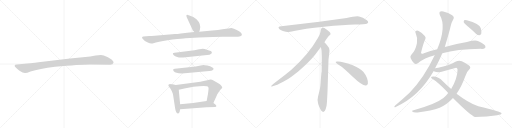
t = 0.00 s
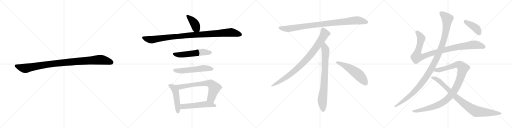
t = 2.98 s
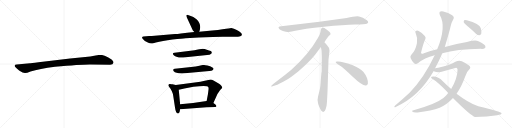
t = 5.96 s
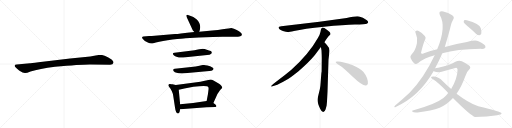
t = 8.94 s
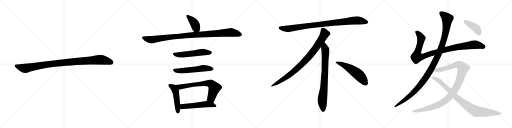
t = 11.91 s
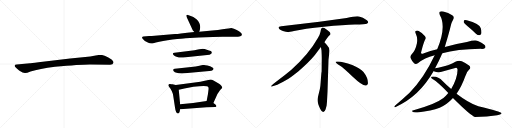
t = 14.89 s

The animated SVG that drew these frames (rendered in a browser with its animation timeline set to each time). Animation: 17 CSS @keyframes rules; one cycle of 14.89 s.

<svg version="1.1" viewBox="0 0 4096 1024" xmlns="http://www.w3.org/2000/svg">
  <g stroke="lightgray" stroke-dasharray="1,1" stroke-width="1" transform="scale(4, 4)">
    <line x1="0" y1="0" x2="256" y2="256"></line>
    <line x1="256" y1="0" x2="0" y2="256"></line>
    <line x1="128" y1="0" x2="128" y2="256"></line>
    <line x1="0" y1="128" x2="256" y2="128"></line>
    <line x1="256" y1="0" x2="512" y2="256"></line>
    <line x1="512" y1="0" x2="256" y2="256"></line>
    <line x1="384" y1="0" x2="384" y2="256"></line>
    <line x1="256" y1="128" x2="512" y2="128"></line>
    <line x1="512" y1="0" x2="768" y2="256"></line>
    <line x1="768" y1="0" x2="512" y2="256"></line>
    <line x1="640" y1="0" x2="640" y2="256"></line>
    <line x1="512" y1="128" x2="768" y2="128"></line>
    <line x1="768" y1="0" x2="1024" y2="256"></line>
    <line x1="1024" y1="0" x2="768" y2="256"></line>
    <line x1="896" y1="0" x2="896" y2="256"></line>
    <line x1="768" y1="128" x2="1024" y2="128"></line>
  </g>
<g transform="scale(1, -1) translate(0, -850)">
   <style type="text/css">
    @keyframes keyframes0 {
      from {
       stroke: black;
       stroke-dashoffset: 1030;
       stroke-width: 128;
       }
       77% {
       animation-timing-function: step-end;
       stroke: black;
       stroke-dashoffset: 0;
       stroke-width: 128;
       }
       to {
       stroke: black;
       stroke-width: 1024;
       }
       }
       #make-me-a-hanzi-animation-0 {
         animation: keyframes0 1.088216s both;
         animation-delay: 0.000000s;
         animation-timing-function: linear;
       }
    @keyframes keyframes1 {
      from {
       stroke: black;
       stroke-dashoffset: 404;
       stroke-width: 128;
       }
       57% {
       animation-timing-function: step-end;
       stroke: black;
       stroke-dashoffset: 0;
       stroke-width: 128;
       }
       to {
       stroke: black;
       stroke-width: 1024;
       }
       }
       #make-me-a-hanzi-animation-1 {
         animation: keyframes1 0.578776s both;
         animation-delay: 1.088216s;
         animation-timing-function: linear;
       }
    @keyframes keyframes2 {
      from {
       stroke: black;
       stroke-dashoffset: 1038;
       stroke-width: 128;
       }
       77% {
       animation-timing-function: step-end;
       stroke: black;
       stroke-dashoffset: 0;
       stroke-width: 128;
       }
       to {
       stroke: black;
       stroke-width: 1024;
       }
       }
       #make-me-a-hanzi-animation-2 {
         animation: keyframes2 1.094727s both;
         animation-delay: 1.666992s;
         animation-timing-function: linear;
       }
    @keyframes keyframes3 {
      from {
       stroke: black;
       stroke-dashoffset: 551;
       stroke-width: 128;
       }
       64% {
       animation-timing-function: step-end;
       stroke: black;
       stroke-dashoffset: 0;
       stroke-width: 128;
       }
       to {
       stroke: black;
       stroke-width: 1024;
       }
       }
       #make-me-a-hanzi-animation-3 {
         animation: keyframes3 0.698405s both;
         animation-delay: 2.761719s;
         animation-timing-function: linear;
       }
    @keyframes keyframes4 {
      from {
       stroke: black;
       stroke-dashoffset: 561;
       stroke-width: 128;
       }
       65% {
       animation-timing-function: step-end;
       stroke: black;
       stroke-dashoffset: 0;
       stroke-width: 128;
       }
       to {
       stroke: black;
       stroke-width: 1024;
       }
       }
       #make-me-a-hanzi-animation-4 {
         animation: keyframes4 0.706543s both;
         animation-delay: 3.460124s;
         animation-timing-function: linear;
       }
    @keyframes keyframes5 {
      from {
       stroke: black;
       stroke-dashoffset: 493;
       stroke-width: 128;
       }
       62% {
       animation-timing-function: step-end;
       stroke: black;
       stroke-dashoffset: 0;
       stroke-width: 128;
       }
       to {
       stroke: black;
       stroke-width: 1024;
       }
       }
       #make-me-a-hanzi-animation-5 {
         animation: keyframes5 0.651204s both;
         animation-delay: 4.166667s;
         animation-timing-function: linear;
       }
    @keyframes keyframes6 {
      from {
       stroke: black;
       stroke-dashoffset: 696;
       stroke-width: 128;
       }
       69% {
       animation-timing-function: step-end;
       stroke: black;
       stroke-dashoffset: 0;
       stroke-width: 128;
       }
       to {
       stroke: black;
       stroke-width: 1024;
       }
       }
       #make-me-a-hanzi-animation-6 {
         animation: keyframes6 0.816406s both;
         animation-delay: 4.817871s;
         animation-timing-function: linear;
       }
    @keyframes keyframes7 {
      from {
       stroke: black;
       stroke-dashoffset: 537;
       stroke-width: 128;
       }
       64% {
       animation-timing-function: step-end;
       stroke: black;
       stroke-dashoffset: 0;
       stroke-width: 128;
       }
       to {
       stroke: black;
       stroke-width: 1024;
       }
       }
       #make-me-a-hanzi-animation-7 {
         animation: keyframes7 0.687012s both;
         animation-delay: 5.634277s;
         animation-timing-function: linear;
       }
    @keyframes keyframes8 {
      from {
       stroke: black;
       stroke-dashoffset: 952;
       stroke-width: 128;
       }
       76% {
       animation-timing-function: step-end;
       stroke: black;
       stroke-dashoffset: 0;
       stroke-width: 128;
       }
       to {
       stroke: black;
       stroke-width: 1024;
       }
       }
       #make-me-a-hanzi-animation-8 {
         animation: keyframes8 1.024740s both;
         animation-delay: 6.321289s;
         animation-timing-function: linear;
       }
    @keyframes keyframes9 {
      from {
       stroke: black;
       stroke-dashoffset: 897;
       stroke-width: 128;
       }
       74% {
       animation-timing-function: step-end;
       stroke: black;
       stroke-dashoffset: 0;
       stroke-width: 128;
       }
       to {
       stroke: black;
       stroke-width: 1024;
       }
       }
       #make-me-a-hanzi-animation-9 {
         animation: keyframes9 0.979980s both;
         animation-delay: 7.346029s;
         animation-timing-function: linear;
       }
    @keyframes keyframes10 {
      from {
       stroke: black;
       stroke-dashoffset: 792;
       stroke-width: 128;
       }
       72% {
       animation-timing-function: step-end;
       stroke: black;
       stroke-dashoffset: 0;
       stroke-width: 128;
       }
       to {
       stroke: black;
       stroke-width: 1024;
       }
       }
       #make-me-a-hanzi-animation-10 {
         animation: keyframes10 0.894531s both;
         animation-delay: 8.326009s;
         animation-timing-function: linear;
       }
    @keyframes keyframes11 {
      from {
       stroke: black;
       stroke-dashoffset: 548;
       stroke-width: 128;
       }
       64% {
       animation-timing-function: step-end;
       stroke: black;
       stroke-dashoffset: 0;
       stroke-width: 128;
       }
       to {
       stroke: black;
       stroke-width: 1024;
       }
       }
       #make-me-a-hanzi-animation-11 {
         animation: keyframes11 0.695964s both;
         animation-delay: 9.220540s;
         animation-timing-function: linear;
       }
    @keyframes keyframes12 {
      from {
       stroke: black;
       stroke-dashoffset: 1018;
       stroke-width: 128;
       }
       77% {
       animation-timing-function: step-end;
       stroke: black;
       stroke-dashoffset: 0;
       stroke-width: 128;
       }
       to {
       stroke: black;
       stroke-width: 1024;
       }
       }
       #make-me-a-hanzi-animation-12 {
         animation: keyframes12 1.078451s both;
         animation-delay: 9.916504s;
         animation-timing-function: linear;
       }
    @keyframes keyframes13 {
      from {
       stroke: black;
       stroke-dashoffset: 1170;
       stroke-width: 128;
       }
       79% {
       animation-timing-function: step-end;
       stroke: black;
       stroke-dashoffset: 0;
       stroke-width: 128;
       }
       to {
       stroke: black;
       stroke-width: 1024;
       }
       }
       #make-me-a-hanzi-animation-13 {
         animation: keyframes13 1.202148s both;
         animation-delay: 10.994955s;
         animation-timing-function: linear;
       }
    @keyframes keyframes14 {
      from {
       stroke: black;
       stroke-dashoffset: 1077;
       stroke-width: 128;
       }
       78% {
       animation-timing-function: step-end;
       stroke: black;
       stroke-dashoffset: 0;
       stroke-width: 128;
       }
       to {
       stroke: black;
       stroke-width: 1024;
       }
       }
       #make-me-a-hanzi-animation-14 {
         animation: keyframes14 1.126465s both;
         animation-delay: 12.197103s;
         animation-timing-function: linear;
       }
    @keyframes keyframes15 {
      from {
       stroke: black;
       stroke-dashoffset: 906;
       stroke-width: 128;
       }
       75% {
       animation-timing-function: step-end;
       stroke: black;
       stroke-dashoffset: 0;
       stroke-width: 128;
       }
       to {
       stroke: black;
       stroke-width: 1024;
       }
       }
       #make-me-a-hanzi-animation-15 {
         animation: keyframes15 0.987305s both;
         animation-delay: 13.323568s;
         animation-timing-function: linear;
       }
    @keyframes keyframes16 {
      from {
       stroke: black;
       stroke-dashoffset: 408;
       stroke-width: 128;
       }
       57% {
       animation-timing-function: step-end;
       stroke: black;
       stroke-dashoffset: 0;
       stroke-width: 128;
       }
       to {
       stroke: black;
       stroke-width: 1024;
       }
       }
       #make-me-a-hanzi-animation-16 {
         animation: keyframes16 0.582031s both;
         animation-delay: 14.310873s;
         animation-timing-function: linear;
       }
</style>
<path d="M 719.0 335.0 L 881.0 332.0 Q 904.0 332.0 908.0 349.0 Q 908.0 354.0 907.0 356.0 Q 900.0 373.0 863.0 392.0 Q 826.0 411.0 807.0 411.0 Q 787.0 411.0 765.0 406.0 Q 743.0 401.0 722.0 399.0 L 561.0 382.0 L 308.0 353.0 Q 244.0 345.0 240.0 344.0 L 133.0 335.0 Q 119.0 334.0 118.0 328.0 Q 116.0 321.0 122.0 314.0 Q 127.0 307.0 153.0 286.0 Q 186.0 265.0 201.0 266.0 Q 215.0 266.0 244.0 278.0 Q 314.0 302.0 440.0 317.0 Q 639.0 335.0 719.0 335.0 Z" fill="lightgray"></path> 
<path d="M 1594.0 596.5 L 1599.0 611.5 Q 1611.0 658.5 1572.0 695.5 Q 1544.0 718.5 1526.0 722.5 L 1509.0 728.5 Q 1497.0 733.5 1493.0 729.5 Q 1488.0 724.5 1494.0 712.5 L 1543.0 606.5 Q 1550.0 599.5 1554.0 593.5 C 1572.0 569.5 1585.0 568.5 1594.0 596.5 Z" fill="lightgray"></path> 
<path d="M 1697.0 606.5 L 1594.0 596.5 L 1554.0 593.5 L 1497.0 588.5 L 1447.0 582.5 Q 1445.0 581.5 1400.0 577.5 L 1214.0 562.5 L 1193.0 562.5 L 1147.0 558.5 Q 1139.0 557.5 1137.0 552.5 Q 1135.0 547.5 1141.0 540.5 Q 1151.0 523.5 1187.0 507.5 Q 1199.0 500.5 1220.0 502.5 L 1247.0 509.5 Q 1297.0 524.5 1380.0 534.5 Q 1463.0 543.5 1484.0 544.5 L 1590.0 550.5 Q 1645.0 554.5 1703.0 554.5 L 1781.0 556.5 L 1871.0 555.5 Q 1911.0 555.5 1922.0 559.5 Q 1933.0 563.5 1935.0 572.5 Q 1937.0 589.5 1894.0 610.5 Q 1870.0 622.5 1851.0 625.5 L 1828.0 622.5 Q 1815.0 622.5 1809.0 620.5 L 1780.0 616.5 Q 1748.0 611.5 1697.0 606.5 Z" fill="lightgray"></path> 
<path d="M 1637.0 458.5 L 1620.0 460.5 Q 1614.0 460.5 1594.0 455.5 Q 1573.0 450.5 1556.0 448.5 L 1396.0 427.5 Q 1375.0 426.5 1388.0 410.5 Q 1394.0 403.5 1406.0 398.5 Q 1443.0 385.5 1466.0 390.5 L 1676.0 412.5 Q 1678.0 412.5 1689.0 419.5 Q 1695.0 424.5 1695.0 427.5 L 1693.0 435.5 Q 1689.0 442.5 1672.0 446.5 L 1637.0 458.5 Z" fill="lightgray"></path> 
<path d="M 1529.0 314.5 L 1399.0 299.5 Q 1377.0 297.5 1390.0 279.5 Q 1409.0 256.5 1500.0 265.5 L 1674.0 282.5 Q 1695.0 284.5 1703.0 290.5 Q 1710.0 296.5 1708.0 301.5 Q 1708.0 305.5 1696.0 312.5 Q 1684.0 319.5 1659.0 325.5 Q 1633.0 330.5 1628.0 330.5 Q 1622.0 330.5 1595.0 324.5 Q 1568.0 318.5 1529.0 314.5 Z" fill="lightgray"></path> 
<path d="M 1370.0 176.5 L 1358.0 178.5 Q 1351.0 175.5 1348.0 172.5 Q 1345.0 168.5 1347.0 167.5 Q 1348.0 160.5 1352.0 156.5 L 1363.0 142.5 L 1375.0 120.5 Q 1383.0 103.5 1386.0 82.5 L 1400.0 -9.5 Q 1406.0 -57.5 1425.0 -57.5 Q 1433.0 -57.5 1437.0 -43.5 L 1441.0 -24.5 L 1441.0 15.5 L 1430.0 132.5 C 1427.0 162.5 1427.0 165.5 1406.0 170.5 L 1380.0 176.5 L 1370.0 176.5 Z" fill="lightgray"></path> 
<path d="M 1707.0 26.5 L 1735.0 87.5 Q 1737.0 95.5 1749.0 112.5 Q 1756.0 124.5 1767.0 135.5 Q 1778.0 145.5 1778.0 148.5 Q 1778.0 151.5 1772.0 161.5 Q 1766.0 171.5 1756.0 178.5 L 1708.0 206.5 Q 1693.0 214.5 1683.0 213.5 L 1667.0 209.5 Q 1624.0 198.5 1603.0 196.5 L 1406.0 170.5 C 1376.0 166.5 1401.0 125.5 1430.0 132.5 L 1475.0 142.5 L 1547.0 155.5 Q 1656.0 168.5 1666.0 154.5 Q 1671.0 146.5 1667.0 124.5 L 1663.0 94.5 L 1653.0 41.5 C 1647.0 12.5 1694.0 -0.5 1707.0 26.5 Z" fill="lightgray"></path> 
<path d="M 1441.0 -24.5 L 1653.0 -7.5 L 1723.0 -5.5 Q 1740.0 -2.5 1721.0 15.5 L 1707.0 26.5 C 1683.0 45.5 1683.0 45.5 1653.0 41.5 L 1544.0 26.5 L 1441.0 15.5 C 1411.0 12.5 1411.0 -26.5 1441.0 -24.5 Z" fill="lightgray"></path> 
<path d="M 2773.0 705.5 L 2555.0 676.5 L 2250.0 639.5 Q 2217.0 636.5 2234.0 618.5 Q 2242.0 611.5 2263.0 602.5 Q 2291.0 594.5 2300.0 593.5 Q 2310.0 592.5 2352.0 601.5 Q 2430.0 620.5 2592.0 636.5 Q 2754.0 651.5 2839.0 653.5 Q 2924.0 655.5 2934.0 660.5 Q 2956.0 670.5 2935.0 687.5 Q 2903.0 714.5 2872.0 718.5 Q 2842.0 722.5 2773.0 705.5 Z" fill="lightgray"></path> 
<path d="M 2595.0 511.5 Q 2623.0 554.5 2630.0 561.5 L 2641.0 571.5 Q 2644.0 574.5 2644.0 580.5 Q 2644.0 585.5 2637.0 593.5 Q 2619.0 610.5 2595.0 625.5 Q 2584.0 630.5 2580.0 629.5 L 2575.0 626.5 Q 2573.0 625.5 2571.0 621.5 Q 2569.0 616.5 2568.0 615.5 L 2564.0 595.5 Q 2561.0 576.5 2543.0 545.5 Q 2471.0 417.5 2331.0 291.5 Q 2282.0 250.5 2227.0 209.5 Q 2173.0 168.5 2171.0 163.5 Q 2164.0 153.5 2181.0 159.5 L 2206.0 167.5 Q 2226.0 172.5 2294.0 211.5 Q 2315.0 222.5 2388.0 280.5 Q 2469.0 348.5 2519.0 409.5 L 2567.0 473.5 L 2595.0 511.5 Z" fill="lightgray"></path> 
<path d="M 2620.0 115.5 L 2628.0 371.5 L 2634.0 423.5 Q 2636.0 439.5 2636.0 446.5 Q 2636.0 467.5 2618.0 485.5 Q 2616.0 490.5 2595.0 511.5 C 2574.0 533.5 2562.0 503.5 2567.0 473.5 L 2572.0 445.5 Q 2574.0 404.5 2574.0 383.5 L 2573.0 277.5 Q 2571.0 271.5 2569.0 241.5 L 2565.0 188.5 Q 2563.0 155.5 2559.0 137.5 L 2544.0 75.5 Q 2536.0 47.5 2545.0 22.5 L 2547.0 13.5 Q 2549.0 7.5 2561.0 -19.5 Q 2574.0 -46.5 2586.0 -45.5 Q 2598.0 -44.5 2605.0 -23.5 L 2613.0 6.5 Q 2616.0 29.5 2617.0 57.5 L 2620.0 115.5 Z" fill="lightgray"></path> 
<path d="M 2685.0 354.5 Q 2688.0 343.5 2718.0 325.5 Q 2748.0 306.5 2824.0 233.5 Q 2901.0 160.5 2928.0 165.5 Q 2938.0 166.5 2943.0 180.5 Q 2947.0 224.5 2908.0 274.5 Q 2883.0 304.5 2818.0 330.5 Q 2735.0 361.5 2697.0 358.5 Q 2684.0 358.5 2685.0 354.5 Z" fill="lightgray"></path> 
<path d="M 3538.5 423.5 Q 3652.5 456.5 3844.5 459.5 Q 3869.5 456.5 3880.5 465.5 Q 3887.5 472.5 3880.5 485.5 Q 3873.5 498.5 3827.5 520.5 Q 3800.5 532.5 3735.5 513.5 Q 3654.5 500.5 3558.5 473.5 L 3497.5 455.5 Q 3442.5 442.5 3391.5 423.5 Q 3375.5 416.5 3371.5 421.5 Q 3365.5 425.5 3370.5 438.5 Q 3389.5 511.5 3401.5 533.5 Q 3410.5 546.5 3398.5 561.5 Q 3380.5 586.5 3349.5 602.5 Q 3336.5 609.5 3325.5 601.5 Q 3318.5 597.5 3327.5 577.5 Q 3342.5 546.5 3335.5 504.5 Q 3322.5 443.5 3293.5 416.5 Q 3278.5 400.5 3284.5 386.5 Q 3293.5 364.5 3312.5 344.5 Q 3325.5 331.5 3345.5 346.5 Q 3393.5 386.5 3477.5 408.5 L 3538.5 423.5 Z" fill="lightgray"></path> 
<path d="M 3480.5 303.5 Q 3513.5 364.5 3538.5 423.5 L 3558.5 473.5 Q 3598.5 608.5 3603.5 633.5 Q 3607.5 664.5 3625.5 694.5 Q 3638.5 715.5 3617.5 728.5 Q 3587.5 749.5 3546.5 757.5 Q 3527.5 761.5 3518.5 755.5 Q 3511.5 748.5 3518.5 730.5 Q 3573.5 637.5 3497.5 455.5 L 3477.5 408.5 Q 3390.5 224.5 3276.5 108.5 Q 3227.5 62.5 3163.5 8.5 Q 3156.5 1.5 3154.5 -4.5 Q 3153.5 -11.5 3169.5 -3.5 Q 3353.5 78.5 3469.5 281.5 L 3480.5 303.5 Z" fill="lightgray"></path> 
<path d="M 3652.5 100.5 Q 3692.5 155.5 3721.5 237.5 Q 3731.5 274.5 3753.5 293.5 Q 3771.5 308.5 3752.5 325.5 Q 3730.5 344.5 3694.5 360.5 Q 3672.5 369.5 3647.5 358.5 Q 3589.5 324.5 3505.5 308.5 Q 3490.5 307.5 3480.5 303.5 C 3451.5 297.5 3441.5 290.5 3469.5 281.5 Q 3470.5 280.5 3475.5 278.5 Q 3505.5 265.5 3547.5 280.5 L 3641.5 306.5 Q 3657.5 313.5 3660.5 294.5 Q 3660.5 227.5 3609.5 137.5 L 3586.5 106.5 Q 3568.5 85.5 3547.5 65.5 Q 3480.5 13.5 3308.5 -31.5 Q 3290.5 -34.5 3300.5 -44.5 Q 3307.5 -51.5 3340.5 -49.5 Q 3452.5 -39.5 3517.5 -12.5 Q 3577.5 14.5 3623.5 65.5 L 3652.5 100.5 Z" fill="lightgray"></path> 
<path d="M 3623.5 65.5 Q 3767.5 -78.5 3799.5 -85.5 Q 3899.5 -85.5 3977.5 -71.5 Q 4014.5 -65.5 4012.5 -55.5 Q 4009.5 -43.5 3826.5 -0.5 Q 3744.5 29.5 3652.5 100.5 L 3609.5 137.5 Q 3575.5 167.5 3542.5 200.5 Q 3505.5 237.5 3469.5 237.5 Q 3451.5 238.5 3448.5 232.5 Q 3447.5 225.5 3463.5 215.5 Q 3500.5 194.5 3586.5 106.5 L 3623.5 65.5 Z" fill="lightgray"></path> 
<path d="M 3738.5 641.5 Q 3772.5 613.5 3807.5 580.5 Q 3820.5 568.5 3835.5 568.5 Q 3845.5 569.5 3850.5 582.5 Q 3854.5 595.5 3846.5 624.5 Q 3837.5 658.5 3734.5 687.5 Q 3719.5 691.5 3713.5 688.5 Q 3709.5 684.5 3709.5 672.5 Q 3713.5 662.5 3738.5 641.5 Z" fill="lightgray"></path> 
      <clipPath id="make-me-a-hanzi-clip-0">
      <path d="M 719.0 335.0 L 881.0 332.0 Q 904.0 332.0 908.0 349.0 Q 908.0 354.0 907.0 356.0 Q 900.0 373.0 863.0 392.0 Q 826.0 411.0 807.0 411.0 Q 787.0 411.0 765.0 406.0 Q 743.0 401.0 722.0 399.0 L 561.0 382.0 L 308.0 353.0 Q 244.0 345.0 240.0 344.0 L 133.0 335.0 Q 119.0 334.0 118.0 328.0 Q 116.0 321.0 122.0 314.0 Q 127.0 307.0 153.0 286.0 Q 186.0 265.0 201.0 266.0 Q 215.0 266.0 244.0 278.0 Q 314.0 302.0 440.0 317.0 Q 639.0 335.0 719.0 335.0 Z" fill="lightgray"></path>
      </clipPath>
      <path clip-path="url(#make-me-a-hanzi-clip-0)" d="M 128.0 323.0 L 199.0 303.0 L 414.0 340.0 L 791.0 372.0 L 840.0 367.0 L 892.0 350.0 " fill="none" id="make-me-a-hanzi-animation-0" stroke-dasharray="902 1804" stroke-linecap="round"></path>

      <clipPath id="make-me-a-hanzi-clip-1">
      <path d="M 1594.0 596.5 L 1599.0 611.5 Q 1611.0 658.5 1572.0 695.5 Q 1544.0 718.5 1526.0 722.5 L 1509.0 728.5 Q 1497.0 733.5 1493.0 729.5 Q 1488.0 724.5 1494.0 712.5 L 1543.0 606.5 Q 1550.0 599.5 1554.0 593.5 C 1572.0 569.5 1585.0 568.5 1594.0 596.5 Z" fill="lightgray"></path>
      </clipPath>
      <path clip-path="url(#make-me-a-hanzi-clip-1)" d="M 1498.0 724.5 L 1530.0 694.5 L 1560.0 654.5 L 1568.0 625.5 L 1560.0 602.5 " fill="none" id="make-me-a-hanzi-animation-1" stroke-dasharray="276 552" stroke-linecap="round"></path>

      <clipPath id="make-me-a-hanzi-clip-2">
      <path d="M 1697.0 606.5 L 1594.0 596.5 L 1554.0 593.5 L 1497.0 588.5 L 1447.0 582.5 Q 1445.0 581.5 1400.0 577.5 L 1214.0 562.5 L 1193.0 562.5 L 1147.0 558.5 Q 1139.0 557.5 1137.0 552.5 Q 1135.0 547.5 1141.0 540.5 Q 1151.0 523.5 1187.0 507.5 Q 1199.0 500.5 1220.0 502.5 L 1247.0 509.5 Q 1297.0 524.5 1380.0 534.5 Q 1463.0 543.5 1484.0 544.5 L 1590.0 550.5 Q 1645.0 554.5 1703.0 554.5 L 1781.0 556.5 L 1871.0 555.5 Q 1911.0 555.5 1922.0 559.5 Q 1933.0 563.5 1935.0 572.5 Q 1937.0 589.5 1894.0 610.5 Q 1870.0 622.5 1851.0 625.5 L 1828.0 622.5 Q 1815.0 622.5 1809.0 620.5 L 1780.0 616.5 Q 1748.0 611.5 1697.0 606.5 Z" fill="lightgray"></path>
      </clipPath>
      <path clip-path="url(#make-me-a-hanzi-clip-2)" d="M 1146.0 548.5 L 1219.0 532.5 L 1414.0 560.5 L 1849.0 590.5 L 1922.0 574.5 " fill="none" id="make-me-a-hanzi-animation-2" stroke-dasharray="910 1820" stroke-linecap="round"></path>

      <clipPath id="make-me-a-hanzi-clip-3">
      <path d="M 1637.0 458.5 L 1620.0 460.5 Q 1614.0 460.5 1594.0 455.5 Q 1573.0 450.5 1556.0 448.5 L 1396.0 427.5 Q 1375.0 426.5 1388.0 410.5 Q 1394.0 403.5 1406.0 398.5 Q 1443.0 385.5 1466.0 390.5 L 1676.0 412.5 Q 1678.0 412.5 1689.0 419.5 Q 1695.0 424.5 1695.0 427.5 L 1693.0 435.5 Q 1689.0 442.5 1672.0 446.5 L 1637.0 458.5 Z" fill="lightgray"></path>
      </clipPath>
      <path clip-path="url(#make-me-a-hanzi-clip-3)" d="M 1392.0 418.5 L 1448.0 411.5 L 1619.0 433.5 L 1685.0 429.5 " fill="none" id="make-me-a-hanzi-animation-3" stroke-dasharray="423 846" stroke-linecap="round"></path>

      <clipPath id="make-me-a-hanzi-clip-4">
      <path d="M 1529.0 314.5 L 1399.0 299.5 Q 1377.0 297.5 1390.0 279.5 Q 1409.0 256.5 1500.0 265.5 L 1674.0 282.5 Q 1695.0 284.5 1703.0 290.5 Q 1710.0 296.5 1708.0 301.5 Q 1708.0 305.5 1696.0 312.5 Q 1684.0 319.5 1659.0 325.5 Q 1633.0 330.5 1628.0 330.5 Q 1622.0 330.5 1595.0 324.5 Q 1568.0 318.5 1529.0 314.5 Z" fill="lightgray"></path>
      </clipPath>
      <path clip-path="url(#make-me-a-hanzi-clip-4)" d="M 1396.0 288.5 L 1445.0 282.5 L 1628.0 304.5 L 1699.0 299.5 " fill="none" id="make-me-a-hanzi-animation-4" stroke-dasharray="433 866" stroke-linecap="round"></path>

      <clipPath id="make-me-a-hanzi-clip-5">
      <path d="M 1370.0 176.5 L 1358.0 178.5 Q 1351.0 175.5 1348.0 172.5 Q 1345.0 168.5 1347.0 167.5 Q 1348.0 160.5 1352.0 156.5 L 1363.0 142.5 L 1375.0 120.5 Q 1383.0 103.5 1386.0 82.5 L 1400.0 -9.5 Q 1406.0 -57.5 1425.0 -57.5 Q 1433.0 -57.5 1437.0 -43.5 L 1441.0 -24.5 L 1441.0 15.5 L 1430.0 132.5 C 1427.0 162.5 1427.0 165.5 1406.0 170.5 L 1380.0 176.5 L 1370.0 176.5 Z" fill="lightgray"></path>
      </clipPath>
      <path clip-path="url(#make-me-a-hanzi-clip-5)" d="M 1358.0 168.5 L 1390.0 147.5 L 1404.0 122.5 L 1424.0 -46.5 " fill="none" id="make-me-a-hanzi-animation-5" stroke-dasharray="365 730" stroke-linecap="round"></path>

      <clipPath id="make-me-a-hanzi-clip-6">
      <path d="M 1707.0 26.5 L 1735.0 87.5 Q 1737.0 95.5 1749.0 112.5 Q 1756.0 124.5 1767.0 135.5 Q 1778.0 145.5 1778.0 148.5 Q 1778.0 151.5 1772.0 161.5 Q 1766.0 171.5 1756.0 178.5 L 1708.0 206.5 Q 1693.0 214.5 1683.0 213.5 L 1667.0 209.5 Q 1624.0 198.5 1603.0 196.5 L 1406.0 170.5 C 1376.0 166.5 1401.0 125.5 1430.0 132.5 L 1475.0 142.5 L 1547.0 155.5 Q 1656.0 168.5 1666.0 154.5 Q 1671.0 146.5 1667.0 124.5 L 1663.0 94.5 L 1653.0 41.5 C 1647.0 12.5 1694.0 -0.5 1707.0 26.5 Z" fill="lightgray"></path>
      </clipPath>
      <path clip-path="url(#make-me-a-hanzi-clip-6)" d="M 1414.0 166.5 L 1439.0 154.5 L 1567.0 175.5 L 1648.0 183.5 L 1689.0 179.5 L 1715.0 144.5 L 1689.0 64.5 L 1662.0 46.5 " fill="none" id="make-me-a-hanzi-animation-6" stroke-dasharray="568 1136" stroke-linecap="round"></path>

      <clipPath id="make-me-a-hanzi-clip-7">
      <path d="M 1441.0 -24.5 L 1653.0 -7.5 L 1723.0 -5.5 Q 1740.0 -2.5 1721.0 15.5 L 1707.0 26.5 C 1683.0 45.5 1683.0 45.5 1653.0 41.5 L 1544.0 26.5 L 1441.0 15.5 C 1411.0 12.5 1411.0 -26.5 1441.0 -24.5 Z" fill="lightgray"></path>
      </clipPath>
      <path clip-path="url(#make-me-a-hanzi-clip-7)" d="M 1448.0 -17.5 L 1465.0 -1.5 L 1648.0 17.5 L 1721.0 4.5 " fill="none" id="make-me-a-hanzi-animation-7" stroke-dasharray="409 818" stroke-linecap="round"></path>

      <clipPath id="make-me-a-hanzi-clip-8">
      <path d="M 2773.0 705.5 L 2555.0 676.5 L 2250.0 639.5 Q 2217.0 636.5 2234.0 618.5 Q 2242.0 611.5 2263.0 602.5 Q 2291.0 594.5 2300.0 593.5 Q 2310.0 592.5 2352.0 601.5 Q 2430.0 620.5 2592.0 636.5 Q 2754.0 651.5 2839.0 653.5 Q 2924.0 655.5 2934.0 660.5 Q 2956.0 670.5 2935.0 687.5 Q 2903.0 714.5 2872.0 718.5 Q 2842.0 722.5 2773.0 705.5 Z" fill="lightgray"></path>
      </clipPath>
      <path clip-path="url(#make-me-a-hanzi-clip-8)" d="M 2242.0 628.5 L 2264.0 621.5 L 2321.0 621.5 L 2550.0 654.5 L 2833.0 685.5 L 2872.0 686.5 L 2932.0 674.5 " fill="none" id="make-me-a-hanzi-animation-8" stroke-dasharray="824 1648" stroke-linecap="round"></path>

      <clipPath id="make-me-a-hanzi-clip-9">
      <path d="M 2595.0 511.5 Q 2623.0 554.5 2630.0 561.5 L 2641.0 571.5 Q 2644.0 574.5 2644.0 580.5 Q 2644.0 585.5 2637.0 593.5 Q 2619.0 610.5 2595.0 625.5 Q 2584.0 630.5 2580.0 629.5 L 2575.0 626.5 Q 2573.0 625.5 2571.0 621.5 Q 2569.0 616.5 2568.0 615.5 L 2564.0 595.5 Q 2561.0 576.5 2543.0 545.5 Q 2471.0 417.5 2331.0 291.5 Q 2282.0 250.5 2227.0 209.5 Q 2173.0 168.5 2171.0 163.5 Q 2164.0 153.5 2181.0 159.5 L 2206.0 167.5 Q 2226.0 172.5 2294.0 211.5 Q 2315.0 222.5 2388.0 280.5 Q 2469.0 348.5 2519.0 409.5 L 2567.0 473.5 L 2595.0 511.5 Z" fill="lightgray"></path>
      </clipPath>
      <path clip-path="url(#make-me-a-hanzi-clip-9)" d="M 2585.0 616.5 L 2598.0 579.5 L 2594.0 570.5 L 2548.0 496.5 L 2468.0 391.5 L 2366.0 290.5 L 2311.0 246.5 L 2176.0 162.5 " fill="none" id="make-me-a-hanzi-animation-9" stroke-dasharray="769 1538" stroke-linecap="round"></path>

      <clipPath id="make-me-a-hanzi-clip-10">
      <path d="M 2620.0 115.5 L 2628.0 371.5 L 2634.0 423.5 Q 2636.0 439.5 2636.0 446.5 Q 2636.0 467.5 2618.0 485.5 Q 2616.0 490.5 2595.0 511.5 C 2574.0 533.5 2562.0 503.5 2567.0 473.5 L 2572.0 445.5 Q 2574.0 404.5 2574.0 383.5 L 2573.0 277.5 Q 2571.0 271.5 2569.0 241.5 L 2565.0 188.5 Q 2563.0 155.5 2559.0 137.5 L 2544.0 75.5 Q 2536.0 47.5 2545.0 22.5 L 2547.0 13.5 Q 2549.0 7.5 2561.0 -19.5 Q 2574.0 -46.5 2586.0 -45.5 Q 2598.0 -44.5 2605.0 -23.5 L 2613.0 6.5 Q 2616.0 29.5 2617.0 57.5 L 2620.0 115.5 Z" fill="lightgray"></path>
      </clipPath>
      <path clip-path="url(#make-me-a-hanzi-clip-10)" d="M 2596.0 500.5 L 2597.0 466.5 L 2604.0 448.5 L 2600.0 289.5 L 2592.0 154.5 L 2578.0 45.5 L 2586.0 -32.5 " fill="none" id="make-me-a-hanzi-animation-10" stroke-dasharray="664 1328" stroke-linecap="round"></path>

      <clipPath id="make-me-a-hanzi-clip-11">
      <path d="M 2685.0 354.5 Q 2688.0 343.5 2718.0 325.5 Q 2748.0 306.5 2824.0 233.5 Q 2901.0 160.5 2928.0 165.5 Q 2938.0 166.5 2943.0 180.5 Q 2947.0 224.5 2908.0 274.5 Q 2883.0 304.5 2818.0 330.5 Q 2735.0 361.5 2697.0 358.5 Q 2684.0 358.5 2685.0 354.5 Z" fill="lightgray"></path>
      </clipPath>
      <path clip-path="url(#make-me-a-hanzi-clip-11)" d="M 2692.0 353.5 L 2735.0 337.5 L 2840.0 275.5 L 2888.0 232.5 L 2924.0 184.5 " fill="none" id="make-me-a-hanzi-animation-11" stroke-dasharray="420 840" stroke-linecap="round"></path>

      <clipPath id="make-me-a-hanzi-clip-12">
      <path d="M 3538.5 423.5 Q 3652.5 456.5 3844.5 459.5 Q 3869.5 456.5 3880.5 465.5 Q 3887.5 472.5 3880.5 485.5 Q 3873.5 498.5 3827.5 520.5 Q 3800.5 532.5 3735.5 513.5 Q 3654.5 500.5 3558.5 473.5 L 3497.5 455.5 Q 3442.5 442.5 3391.5 423.5 Q 3375.5 416.5 3371.5 421.5 Q 3365.5 425.5 3370.5 438.5 Q 3389.5 511.5 3401.5 533.5 Q 3410.5 546.5 3398.5 561.5 Q 3380.5 586.5 3349.5 602.5 Q 3336.5 609.5 3325.5 601.5 Q 3318.5 597.5 3327.5 577.5 Q 3342.5 546.5 3335.5 504.5 Q 3322.5 443.5 3293.5 416.5 Q 3278.5 400.5 3284.5 386.5 Q 3293.5 364.5 3312.5 344.5 Q 3325.5 331.5 3345.5 346.5 Q 3393.5 386.5 3477.5 408.5 L 3538.5 423.5 Z" fill="lightgray"></path>
      </clipPath>
      <path clip-path="url(#make-me-a-hanzi-clip-12)" d="M 3335.5 593.5 L 3368.5 547.5 L 3354.5 473.5 L 3337.5 425.5 L 3335.5 394.5 L 3386.5 398.5 L 3556.5 451.5 L 3692.5 478.5 L 3812.5 491.5 L 3869.5 474.5 " fill="none" id="make-me-a-hanzi-animation-12" stroke-dasharray="890 1780" stroke-linecap="round"></path>

      <clipPath id="make-me-a-hanzi-clip-13">
      <path d="M 3480.5 303.5 Q 3513.5 364.5 3538.5 423.5 L 3558.5 473.5 Q 3598.5 608.5 3603.5 633.5 Q 3607.5 664.5 3625.5 694.5 Q 3638.5 715.5 3617.5 728.5 Q 3587.5 749.5 3546.5 757.5 Q 3527.5 761.5 3518.5 755.5 Q 3511.5 748.5 3518.5 730.5 Q 3573.5 637.5 3497.5 455.5 L 3477.5 408.5 Q 3390.5 224.5 3276.5 108.5 Q 3227.5 62.5 3163.5 8.5 Q 3156.5 1.5 3154.5 -4.5 Q 3153.5 -11.5 3169.5 -3.5 Q 3353.5 78.5 3469.5 281.5 L 3480.5 303.5 Z" fill="lightgray"></path>
      </clipPath>
      <path clip-path="url(#make-me-a-hanzi-clip-13)" d="M 3527.5 746.5 L 3578.5 700.5 L 3569.5 613.5 L 3539.5 492.5 L 3476.5 348.5 L 3416.5 243.5 L 3337.5 141.5 L 3260.5 67.5 L 3161.5 0.5 " fill="none" id="make-me-a-hanzi-animation-13" stroke-dasharray="1042 2084" stroke-linecap="round"></path>

      <clipPath id="make-me-a-hanzi-clip-14">
      <path d="M 3652.5 100.5 Q 3692.5 155.5 3721.5 237.5 Q 3731.5 274.5 3753.5 293.5 Q 3771.5 308.5 3752.5 325.5 Q 3730.5 344.5 3694.5 360.5 Q 3672.5 369.5 3647.5 358.5 Q 3589.5 324.5 3505.5 308.5 Q 3490.5 307.5 3480.5 303.5 C 3451.5 297.5 3441.5 290.5 3469.5 281.5 Q 3470.5 280.5 3475.5 278.5 Q 3505.5 265.5 3547.5 280.5 L 3641.5 306.5 Q 3657.5 313.5 3660.5 294.5 Q 3660.5 227.5 3609.5 137.5 L 3586.5 106.5 Q 3568.5 85.5 3547.5 65.5 Q 3480.5 13.5 3308.5 -31.5 Q 3290.5 -34.5 3300.5 -44.5 Q 3307.5 -51.5 3340.5 -49.5 Q 3452.5 -39.5 3517.5 -12.5 Q 3577.5 14.5 3623.5 65.5 L 3652.5 100.5 Z" fill="lightgray"></path>
      </clipPath>
      <path clip-path="url(#make-me-a-hanzi-clip-14)" d="M 3475.5 285.5 L 3534.5 295.5 L 3663.5 334.5 L 3678.5 330.5 L 3704.5 305.5 L 3677.5 210.5 L 3653.5 156.5 L 3617.5 100.5 L 3569.5 49.5 L 3525.5 19.5 L 3469.5 -4.5 L 3348.5 -36.5 L 3307.5 -39.5 " fill="none" id="make-me-a-hanzi-animation-14" stroke-dasharray="949 1898" stroke-linecap="round"></path>

      <clipPath id="make-me-a-hanzi-clip-15">
      <path d="M 3623.5 65.5 Q 3767.5 -78.5 3799.5 -85.5 Q 3899.5 -85.5 3977.5 -71.5 Q 4014.5 -65.5 4012.5 -55.5 Q 4009.5 -43.5 3826.5 -0.5 Q 3744.5 29.5 3652.5 100.5 L 3609.5 137.5 Q 3575.5 167.5 3542.5 200.5 Q 3505.5 237.5 3469.5 237.5 Q 3451.5 238.5 3448.5 232.5 Q 3447.5 225.5 3463.5 215.5 Q 3500.5 194.5 3586.5 106.5 L 3623.5 65.5 Z" fill="lightgray"></path>
      </clipPath>
      <path clip-path="url(#make-me-a-hanzi-clip-15)" d="M 3454.5 230.5 L 3503.5 209.5 L 3648.5 71.5 L 3720.5 14.5 L 3795.5 -34.5 L 3809.5 -41.5 L 3869.5 -48.5 L 4008.5 -57.5 " fill="none" id="make-me-a-hanzi-animation-15" stroke-dasharray="778 1556" stroke-linecap="round"></path>

      <clipPath id="make-me-a-hanzi-clip-16">
      <path d="M 3738.5 641.5 Q 3772.5 613.5 3807.5 580.5 Q 3820.5 568.5 3835.5 568.5 Q 3845.5 569.5 3850.5 582.5 Q 3854.5 595.5 3846.5 624.5 Q 3837.5 658.5 3734.5 687.5 Q 3719.5 691.5 3713.5 688.5 Q 3709.5 684.5 3709.5 672.5 Q 3713.5 662.5 3738.5 641.5 Z" fill="lightgray"></path>
      </clipPath>
      <path clip-path="url(#make-me-a-hanzi-clip-16)" d="M 3718.5 682.5 L 3812.5 619.5 L 3832.5 586.5 " fill="none" id="make-me-a-hanzi-animation-16" stroke-dasharray="280 560" stroke-linecap="round"></path>

</g>
</svg>
